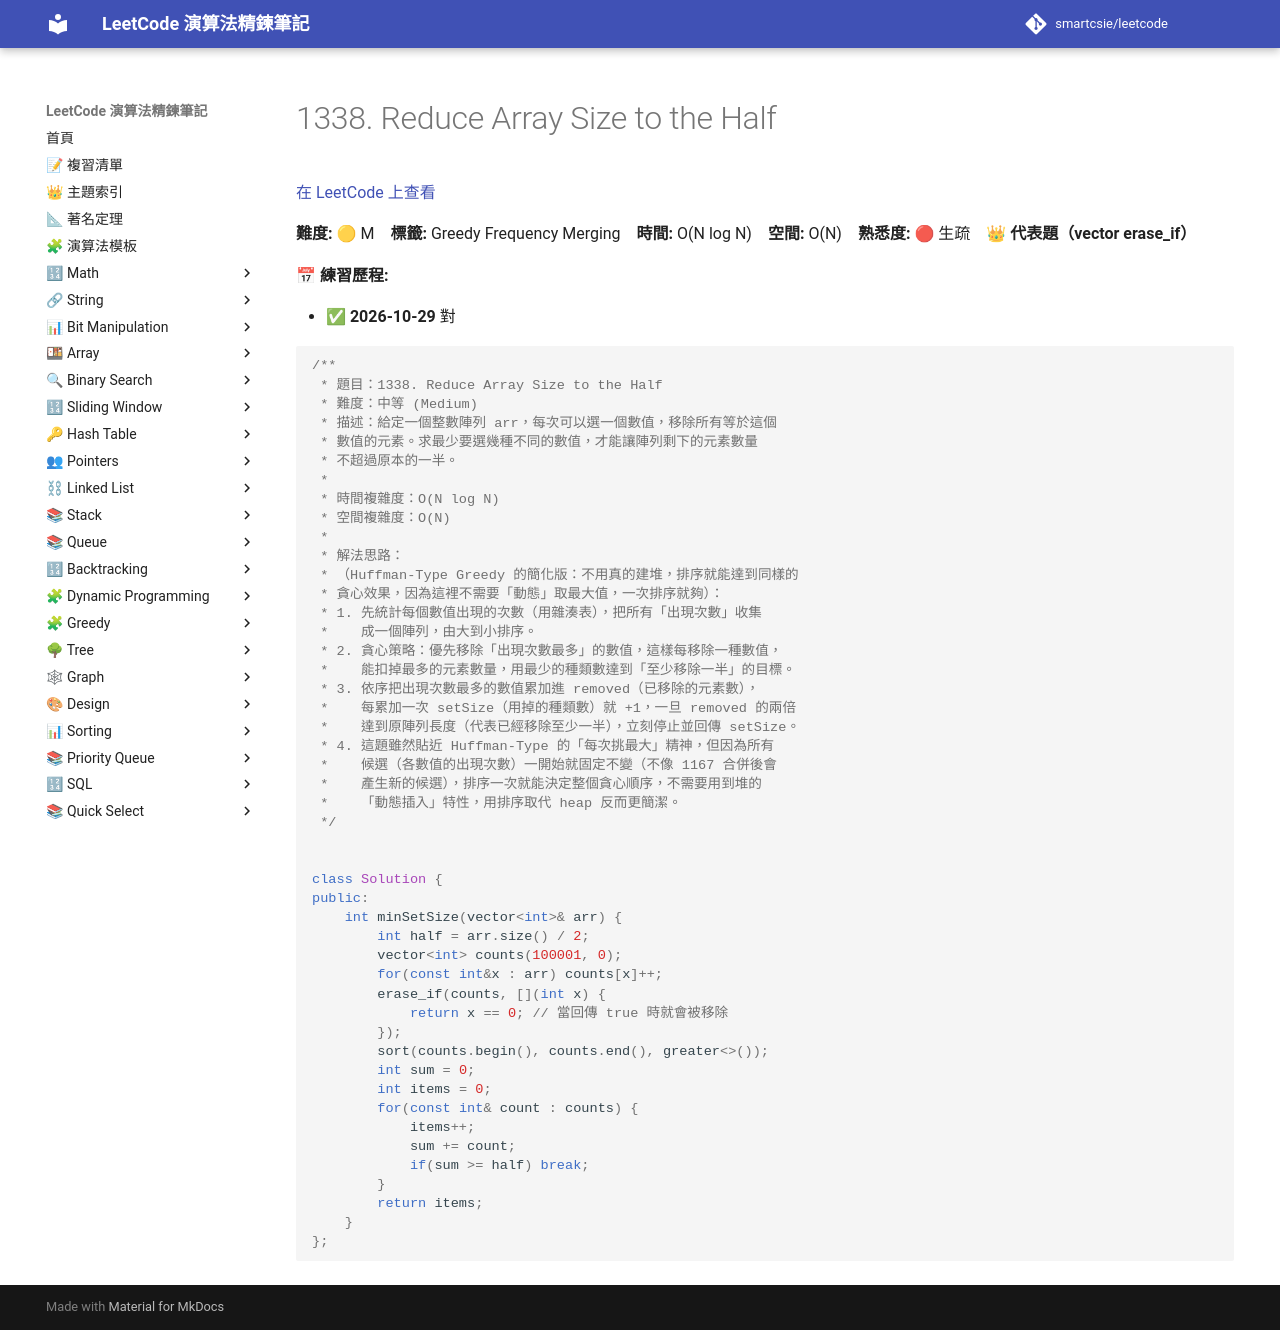

repository: smartcsie/leetcode · page: problems/1338/index.html · generator: mkdocs

# 1338. Reduce Array Size to the Half

[在 LeetCode 上查看](https://leetcode.com/problems/reduce-array-size-to-the-half/)

**難度:** 🟡 M　**標籤:** Greedy Frequency Merging　**時間:** O(N log N)　**空間:** O(N)　**熟悉度:** 🔴 生疏　👑 **代表題（vector erase_if）**

**📅 練習歷程:**

- ✅ **2026-10-29** 對

```cpp
/**
 * 題目：1338. Reduce Array Size to the Half
 * 難度：中等 (Medium)
 * 描述：給定一個整數陣列 arr，每次可以選一個數值，移除所有等於這個
 * 數值的元素。求最少要選幾種不同的數值，才能讓陣列剩下的元素數量
 * 不超過原本的一半。
 *
 * 時間複雜度：O(N log N)
 * 空間複雜度：O(N)
 *
 * 解法思路：
 * （Huffman-Type Greedy 的簡化版：不用真的建堆，排序就能達到同樣的
 * 貪心效果，因為這裡不需要「動態」取最大值，一次排序就夠）：
 * 1. 先統計每個數值出現的次數（用雜湊表），把所有「出現次數」收集
 *    成一個陣列，由大到小排序。
 * 2. 貪心策略：優先移除「出現次數最多」的數值，這樣每移除一種數值，
 *    能扣掉最多的元素數量，用最少的種類數達到「至少移除一半」的目標。
 * 3. 依序把出現次數最多的數值累加進 removed（已移除的元素數），
 *    每累加一次 setSize（用掉的種類數）就 +1，一旦 removed 的兩倍
 *    達到原陣列長度（代表已經移除至少一半），立刻停止並回傳 setSize。
 * 4. 這題雖然貼近 Huffman-Type 的「每次挑最大」精神，但因為所有
 *    候選（各數值的出現次數）一開始就固定不變（不像 1167 合併後會
 *    產生新的候選），排序一次就能決定整個貪心順序，不需要用到堆的
 *    「動態插入」特性，用排序取代 heap 反而更簡潔。
 */


class Solution {
public:
    int minSetSize(vector<int>& arr) {
        int half = arr.size() / 2;
        vector<int> counts(100001, 0);
        for(const int&x : arr) counts[x]++;
        erase_if(counts, [](int x) {
            return x == 0; // 當回傳 true 時就會被移除
        });
        sort(counts.begin(), counts.end(), greater<>());
        int sum = 0;
        int items = 0;
        for(const int& count : counts) {
            items++;
            sum += count;
            if(sum >= half) break;
        }
        return items;
    }
};
```
